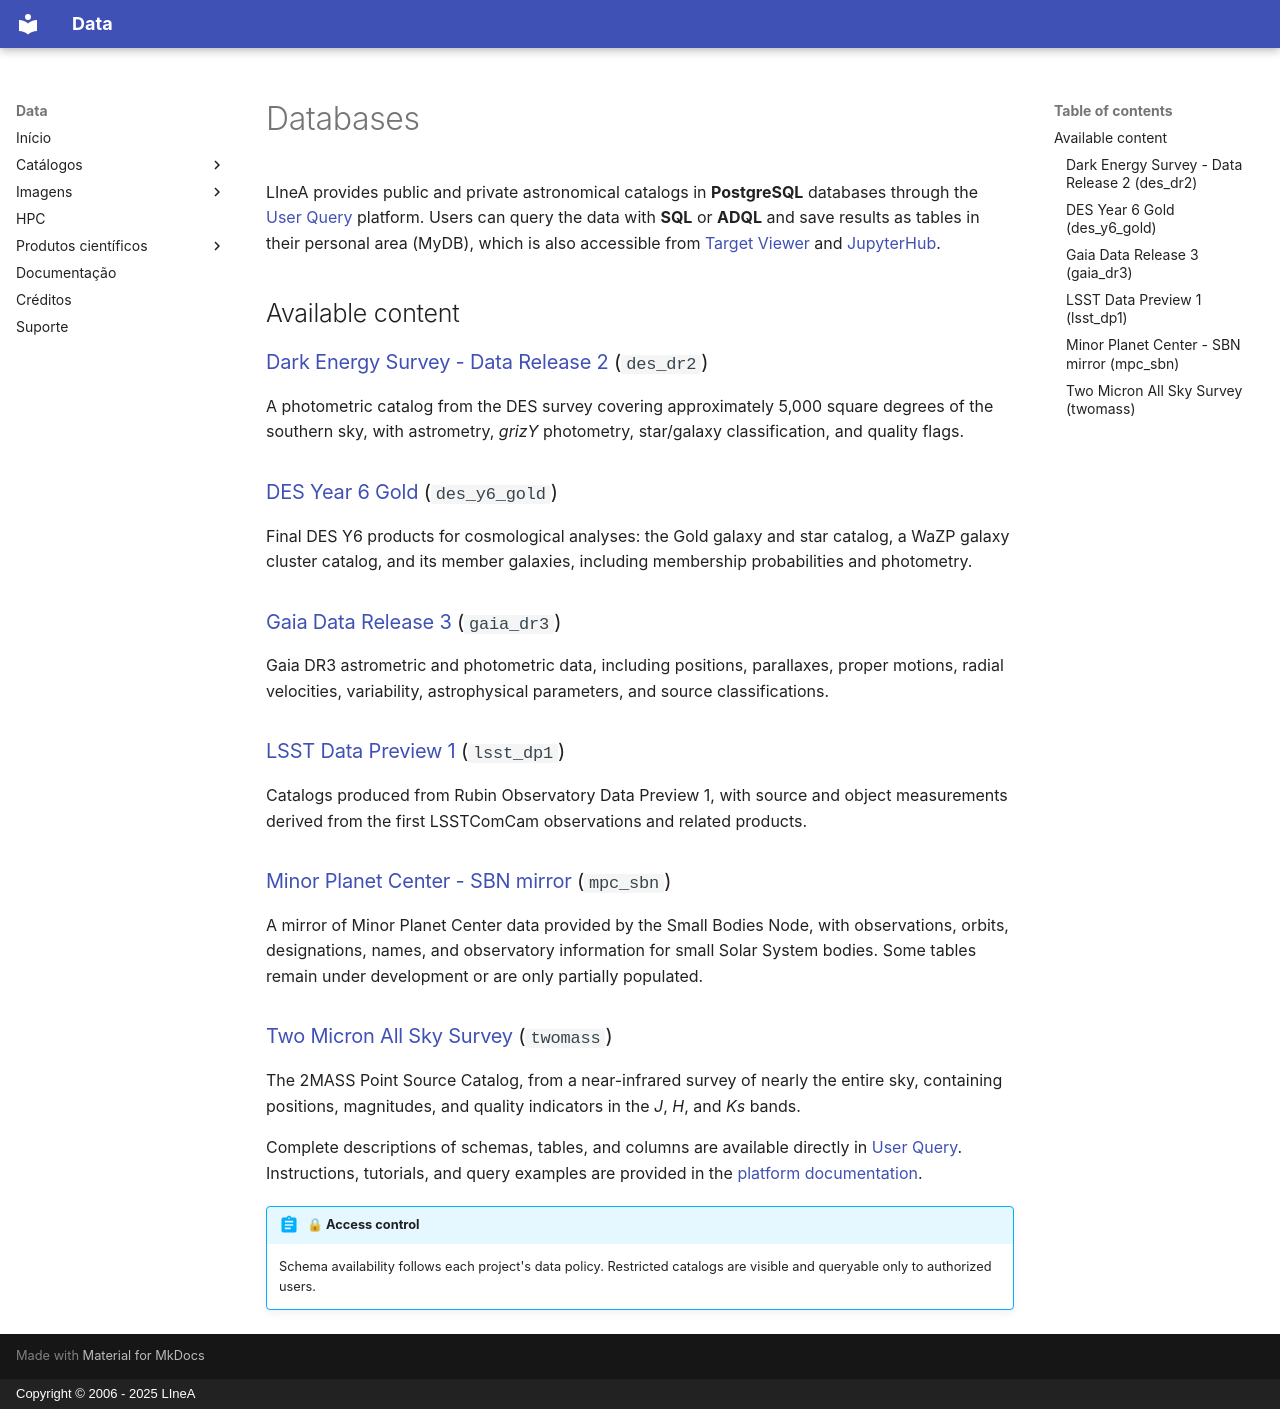

repository: linea-it/lsdb-at-linea · page: en/database/index.html · generator: mkdocs · copyright: Copyright © 2006 - 2025 LIneA

# Databases

LIneA provides public and private astronomical catalogs in **PostgreSQL** databases through the [User Query](https://userquery.linea.org.br/) platform. Users can query the data with **SQL** or **ADQL** and save results as tables in their personal area (MyDB), which is also accessible from [Target Viewer](https://target.linea.org.br/) and [JupyterHub](https://jupyter.linea.org.br/).

## Available content

### [Dark Energy Survey - Data Release 2](https://userquery.linea.org.br/metadata/des_dr2/) (`des_dr2`)

A photometric catalog from the DES survey covering approximately 5,000 square degrees of the southern sky, with astrometry, *grizY* photometry, star/galaxy classification, and quality flags.

### [DES Year 6 Gold](https://userquery.linea.org.br/metadata/des_y6_gold/) (`des_y6_gold`)

Final DES Y6 products for cosmological analyses: the Gold galaxy and star catalog, a WaZP galaxy cluster catalog, and its member galaxies, including membership probabilities and photometry.

### [Gaia Data Release 3](https://userquery.linea.org.br/metadata/gaia_dr3/) (`gaia_dr3`)

Gaia DR3 astrometric and photometric data, including positions, parallaxes, proper motions, radial velocities, variability, astrophysical parameters, and source classifications.

### [LSST Data Preview 1](https://userquery.linea.org.br/metadata/lsst_dp1/) (`lsst_dp1`)

Catalogs produced from Rubin Observatory Data Preview 1, with source and object measurements derived from the first LSSTComCam observations and related products.

### [Minor Planet Center - SBN mirror](https://userquery.linea.org.br/metadata/mpc_sbn/) (`mpc_sbn`)

A mirror of Minor Planet Center data provided by the Small Bodies Node, with observations, orbits, designations, names, and observatory information for small Solar System bodies. Some tables remain under development or are only partially populated.

### [Two Micron All Sky Survey](https://userquery.linea.org.br/metadata/twomass/) (`twomass`)

The 2MASS Point Source Catalog, from a near-infrared survey of nearly the entire sky, containing positions, magnitudes, and quality indicators in the *J*, *H*, and *Ks* bands.

Complete descriptions of schemas, tables, and columns are available directly in [User Query](https://userquery.linea.org.br/). Instructions, tutorials, and query examples are provided in the [platform documentation](https://userquery.linea.org.br/cms/services/).

!!! abstract "🔒 Access control"
    Schema availability follows each project's data policy. Restricted catalogs are visible and queryable only to authorized users.
